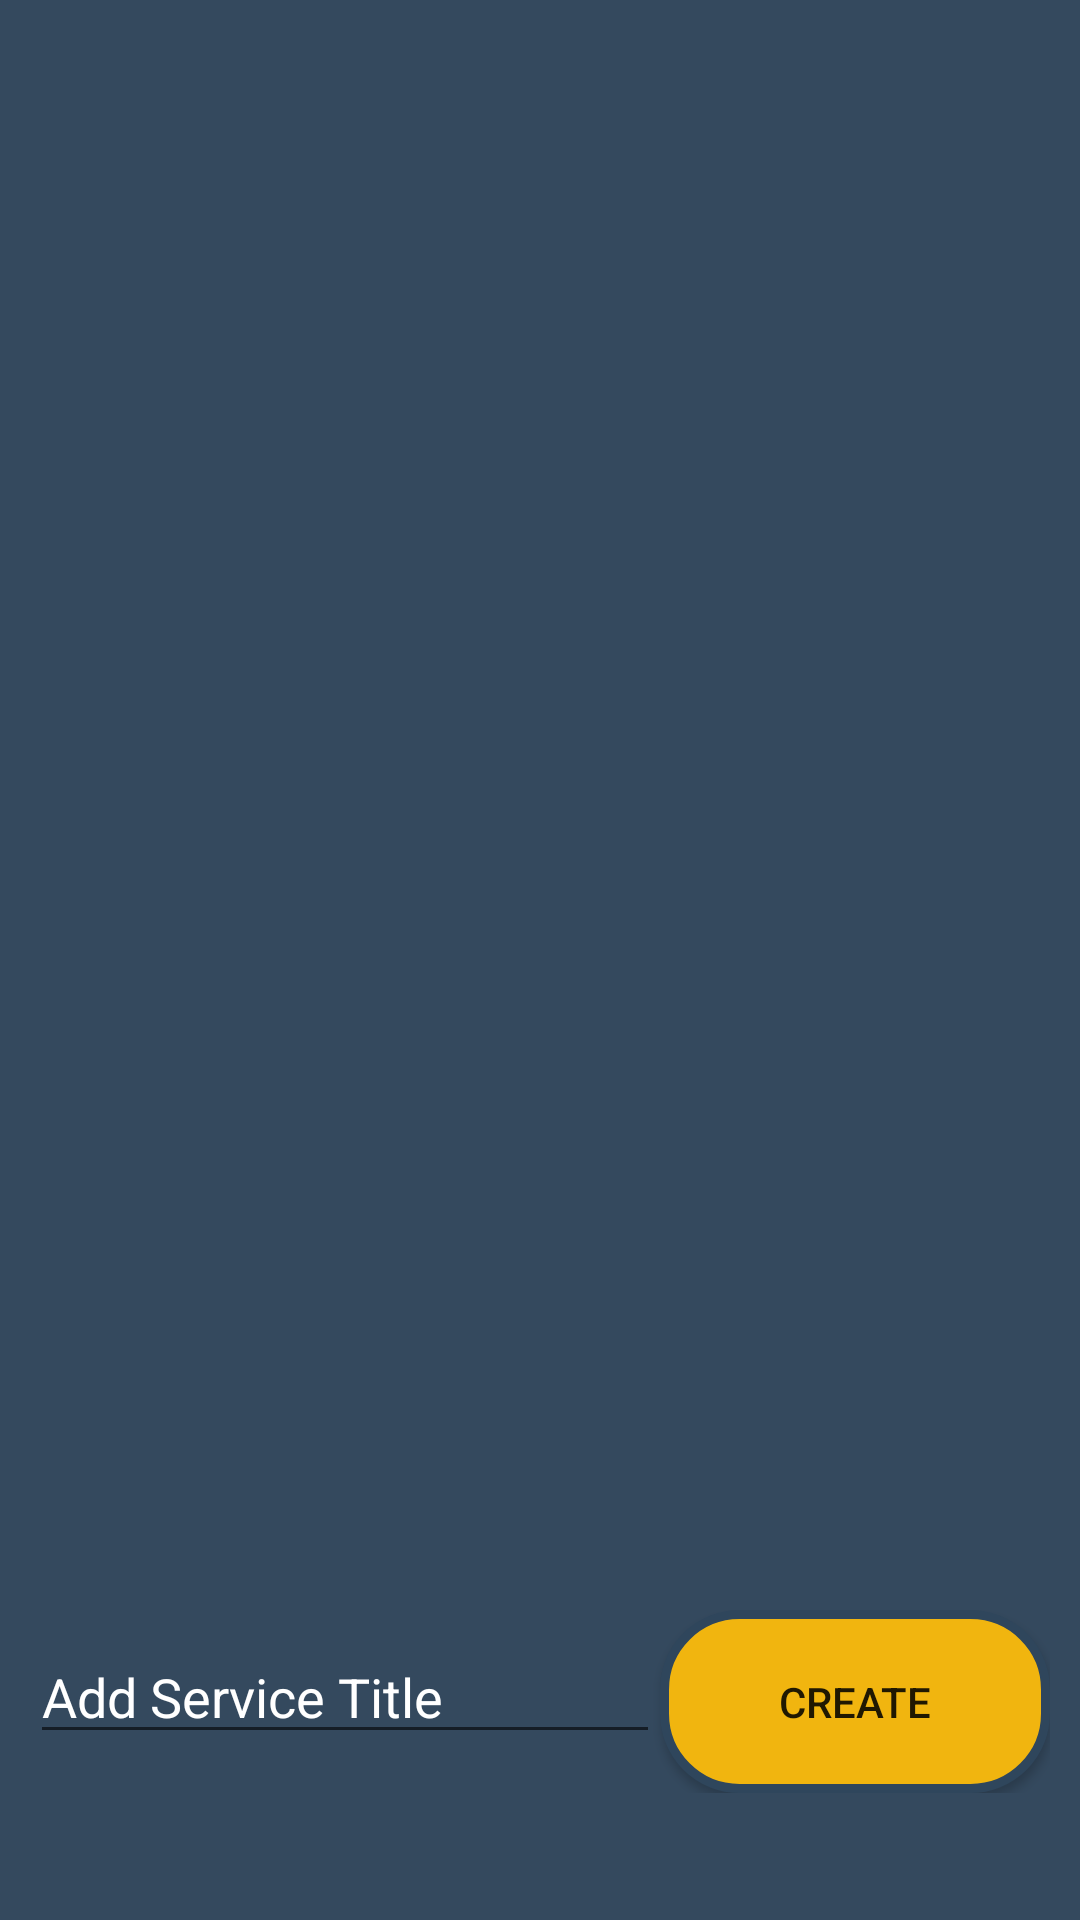

Here is an Android app screen rendered from its layout file. Give the layout XML and the strings, colors and styles it references.
<!-- AndroidManifest.xml: application theme AppTheme -->
<!-- res/layout/activity_my_services.xml -->
<?xml version="1.0" encoding="utf-8"?>
<androidx.constraintlayout.widget.ConstraintLayout xmlns:android="http://schemas.android.com/apk/res/android"
    xmlns:app="http://schemas.android.com/apk/res-auto"
    xmlns:tools="http://schemas.android.com/tools"
    android:layout_width="match_parent"
    android:layout_height="match_parent"
    tools:context=".QuizList"


    >

    <ListView
        android:id="@+id/dataListView"
        android:layout_width="0dp"
        android:layout_height="0dp"
        android:background="#34495E"
        app:layout_constraintBottom_toBottomOf="parent"
        app:layout_constraintEnd_toEndOf="parent"
        app:layout_constraintHorizontal_bias="1.0"
        app:layout_constraintStart_toStartOf="parent"
        app:layout_constraintTop_toTopOf="parent"
        app:layout_constraintVertical_bias="0.0">

    </ListView>

    <LinearLayout
        android:layout_width="340dp"
        android:layout_height="61dp"
        android:layout_marginStart="16dp"
        android:layout_marginLeft="16dp"
        android:layout_marginEnd="16dp"
        android:layout_marginRight="16dp"
        android:layout_marginBottom="16dp"
        app:layout_constraintBottom_toBottomOf="parent"
        app:layout_constraintEnd_toEndOf="parent"
        app:layout_constraintHorizontal_bias="0.5"
        app:layout_constraintStart_toStartOf="parent"
        app:layout_constraintTop_toTopOf="parent"
        app:layout_constraintVertical_bias="0.953">

        <EditText
            android:id="@+id/ServiceTitle"
            android:layout_width="wrap_content"
            android:layout_height="wrap_content"
            android:ems="10"
            android:hint="Add Service Title"
            android:inputType="textPersonName"
            android:textColor="#FFE500"
            android:textColorHighlight="#FFE500"
            android:textColorHint="#FFf" />

        <Button
            android:id="@+id/createServiceBtn"
            android:layout_width="match_parent"
            android:layout_height="match_parent"
            android:background="@drawable/new_button"
            android:onClick="createService"
            android:text="Create" />

    </LinearLayout>


</androidx.constraintlayout.widget.ConstraintLayout>
<!-- resources referenced by this layout -->
<resources>
  <!-- drawable new_button (drawable) -->
  <?xml version="1.0" encoding="utf-8"?>
  <layer-list xmlns:android="http://schemas.android.com/apk/res/android">
      <item>
          <shape
              android:shape="rectangle">
              <solid
                  android:color="#f1b50f"/>
              <corners android:radius="25dp"/>
              <stroke
                  android:color="#2f465c"
                  android:width="3dp"
                  >
  
              </stroke>
          </shape>
      </item>
  
  </layer-list>
  <style name="AppTheme" parent="Theme.AppCompat.Light.NoActionBar">
          
          <item name="colorPrimary">@color/colorPrimary</item>
          <item name="colorPrimaryDark">@color/colorPrimaryDark</item>
          <item name="colorAccent">@color/colorAccent</item>
      </style>
  <color name="colorPrimary">#f1b50f</color>
  <color name="colorPrimaryDark">#f1b50f</color>
  <color name="colorAccent">#f1b50f</color>
</resources>
